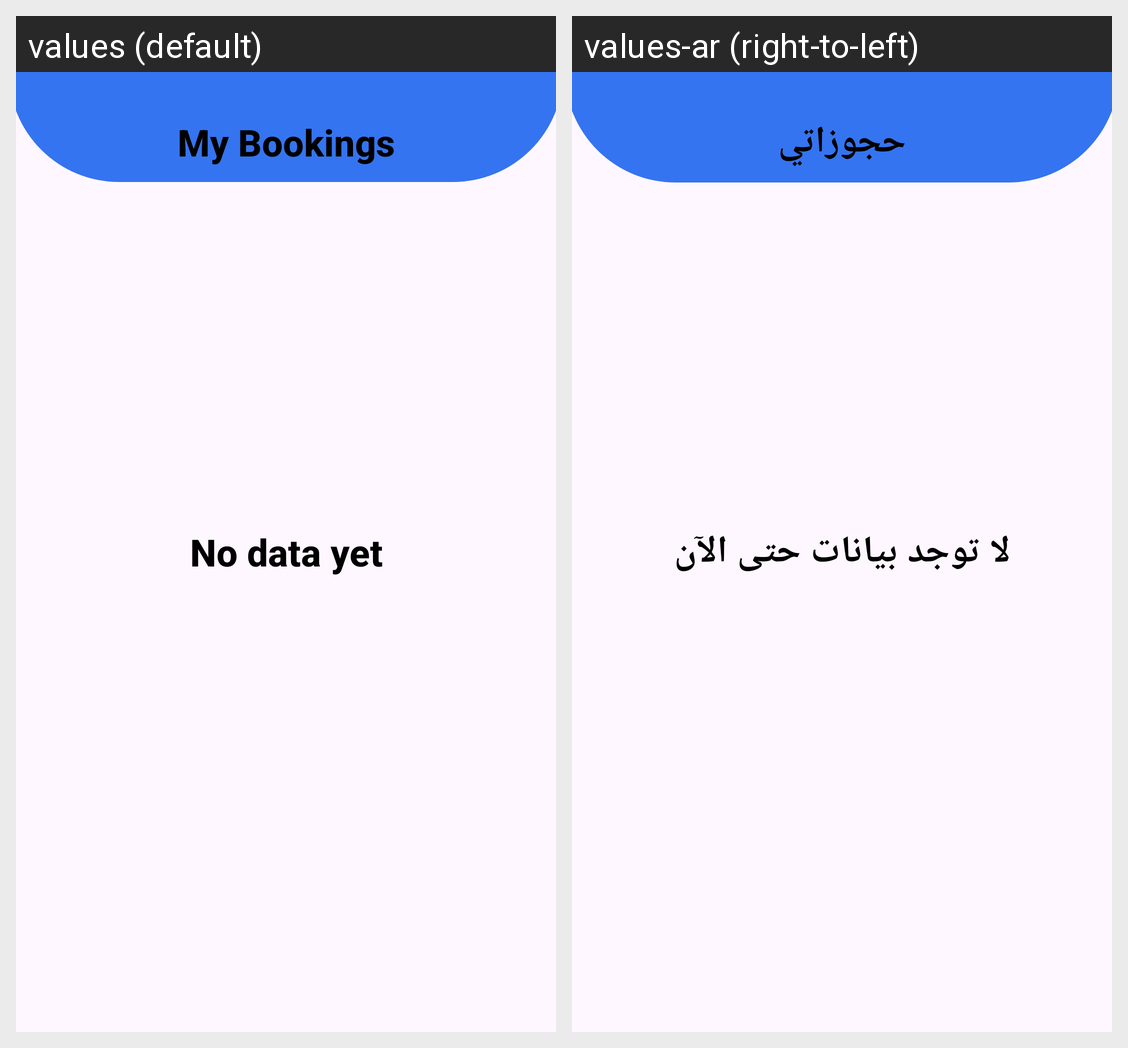

This grid shows one Android layout under two languages. Give, for every string resource on the screen, its name, the default text and each shown locale's text.
Android screen res/layout/my_bookings.xml rendered under 2 locales, left to right: values (default), values-ar (right-to-left). Device: Nexus 5 (rendered at 1080×1920; each locale shown at half size, 540×960, under a caption strip naming it); theme Theme.HotelBooking.
Strings drawn on this screen, with the default value and each locale's value (text and hints the layout hard-codes, and strings that could not be matched under every locale, appear in the picture but are not listed):

myBookings
  values: My Bookings
  values-ar: حجوزاتي

noDataYet
  values: No data yet
  values-ar: لا توجد بيانات حتى الآن
